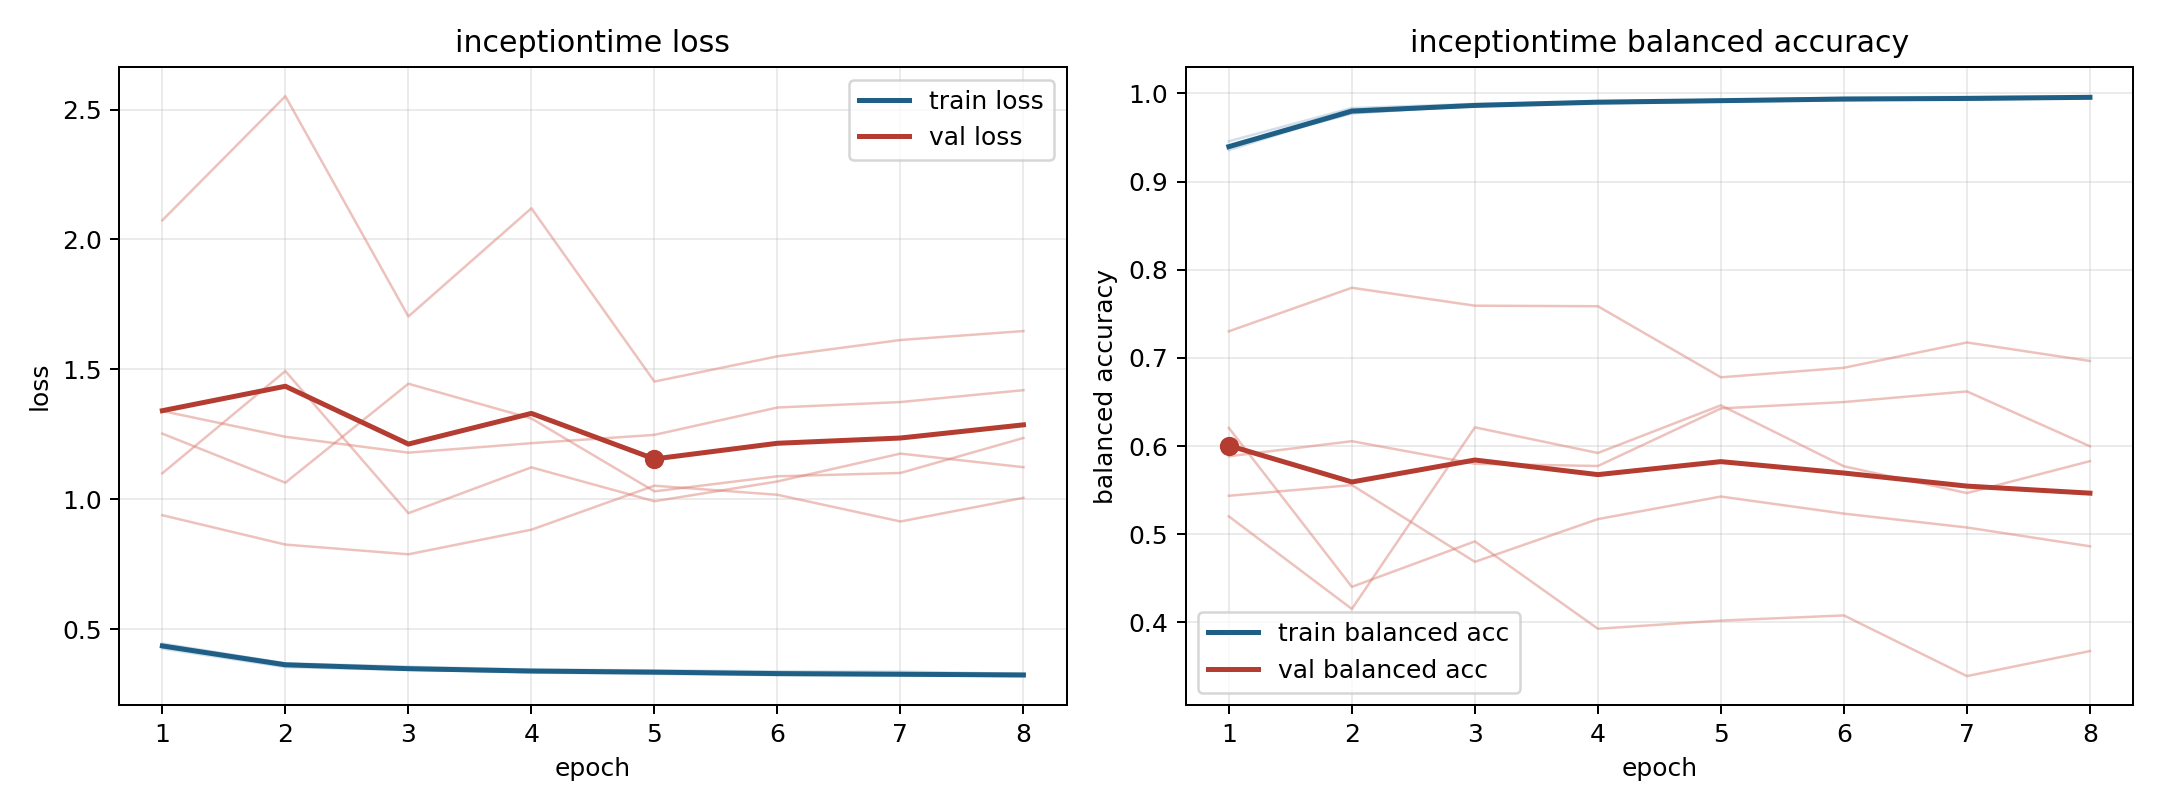

The data file committed next to this chart (first rows):
model, fold, epoch, train_loss, train_balanced_accuracy, val_loss, val_balanced_accuracy
inceptiontime, 1, 1, 0.4336, 0.94, 1.253, 0.5885
inceptiontime, 1, 2, 0.3617, 0.9775, 1.064, 0.6056
inceptiontime, 1, 3, 0.3453, 0.9861, 1.445, 0.58
inceptiontime, 1, 4, 0.3335, 0.9911, 1.311, 0.5775
inceptiontime, 1, 5, 0.3286, 0.9926, 1.031, 0.6428
inceptiontime, 1, 6, 0.3234, 0.994, 1.089, 0.65
inceptiontime, 1, 7, 0.3235, 0.9929, 1.102, 0.6621
inceptiontime, 1, 8, 0.3201, 0.9951, 1.236, 0.5999
inceptiontime, 2, 1, 0.4456, 0.9358, 1.101, 0.5203
inceptiontime, 2, 2, 0.3695, 0.9798, 1.494, 0.4154
inceptiontime, 2, 3, 0.3564, 0.9854, 0.9469, 0.6213
inceptiontime, 2, 4, 0.3453, 0.9904, 1.123, 0.5922
inceptiontime, 2, 5, 0.3423, 0.9917, 0.9929, 0.6463
inceptiontime, 2, 6, 0.3382, 0.9927, 1.069, 0.5771
inceptiontime, 2, 7, 0.3372, 0.9931, 1.176, 0.5468
inceptiontime, 2, 8, 0.3288, 0.9954, 1.124, 0.583
inceptiontime, 3, 1, 0.4259, 0.9458, 2.074, 0.5437
inceptiontime, 3, 2, 0.3549, 0.9834, 2.551, 0.5559
inceptiontime, 3, 3, 0.3437, 0.9882, 1.704, 0.4688
inceptiontime, 3, 4, 0.3374, 0.9908, 2.12, 0.5173
inceptiontime, 3, 5, 0.3316, 0.9926, 1.453, 0.5429
inceptiontime, 3, 6, 0.3255, 0.9953, 1.551, 0.5235
inceptiontime, 3, 7, 0.3227, 0.9963, 1.613, 0.5078
inceptiontime, 3, 8, 0.3203, 0.9969, 1.648, 0.4864
inceptiontime, 4, 1, 0.4369, 0.9384, 0.9392, 0.7303
inceptiontime, 4, 2, 0.3634, 0.9818, 0.8261, 0.7797
inceptiontime, 4, 3, 0.3509, 0.986, 0.7888, 0.7593
inceptiontime, 4, 4, 0.3405, 0.9901, 0.8834, 0.7587
inceptiontime, 4, 5, 0.3378, 0.9916, 1.053, 0.6781
inceptiontime, 4, 6, 0.3305, 0.9943, 1.018, 0.6889
inceptiontime, 4, 7, 0.3282, 0.9946, 0.915, 0.7176
inceptiontime, 4, 8, 0.3254, 0.9956, 1.006, 0.6966
inceptiontime, 5, 1, 0.4389, 0.9386, 1.34, 0.6207
inceptiontime, 5, 2, 0.3685, 0.9777, 1.241, 0.4404
inceptiontime, 5, 3, 0.3474, 0.9866, 1.18, 0.492
inceptiontime, 5, 4, 0.3418, 0.9885, 1.216, 0.3929
inceptiontime, 5, 5, 0.3365, 0.9907, 1.248, 0.4022
inceptiontime, 5, 6, 0.3314, 0.9921, 1.354, 0.408
inceptiontime, 5, 7, 0.3251, 0.995, 1.375, 0.3392
inceptiontime, 5, 8, 0.3279, 0.9952, 1.42, 0.3676
